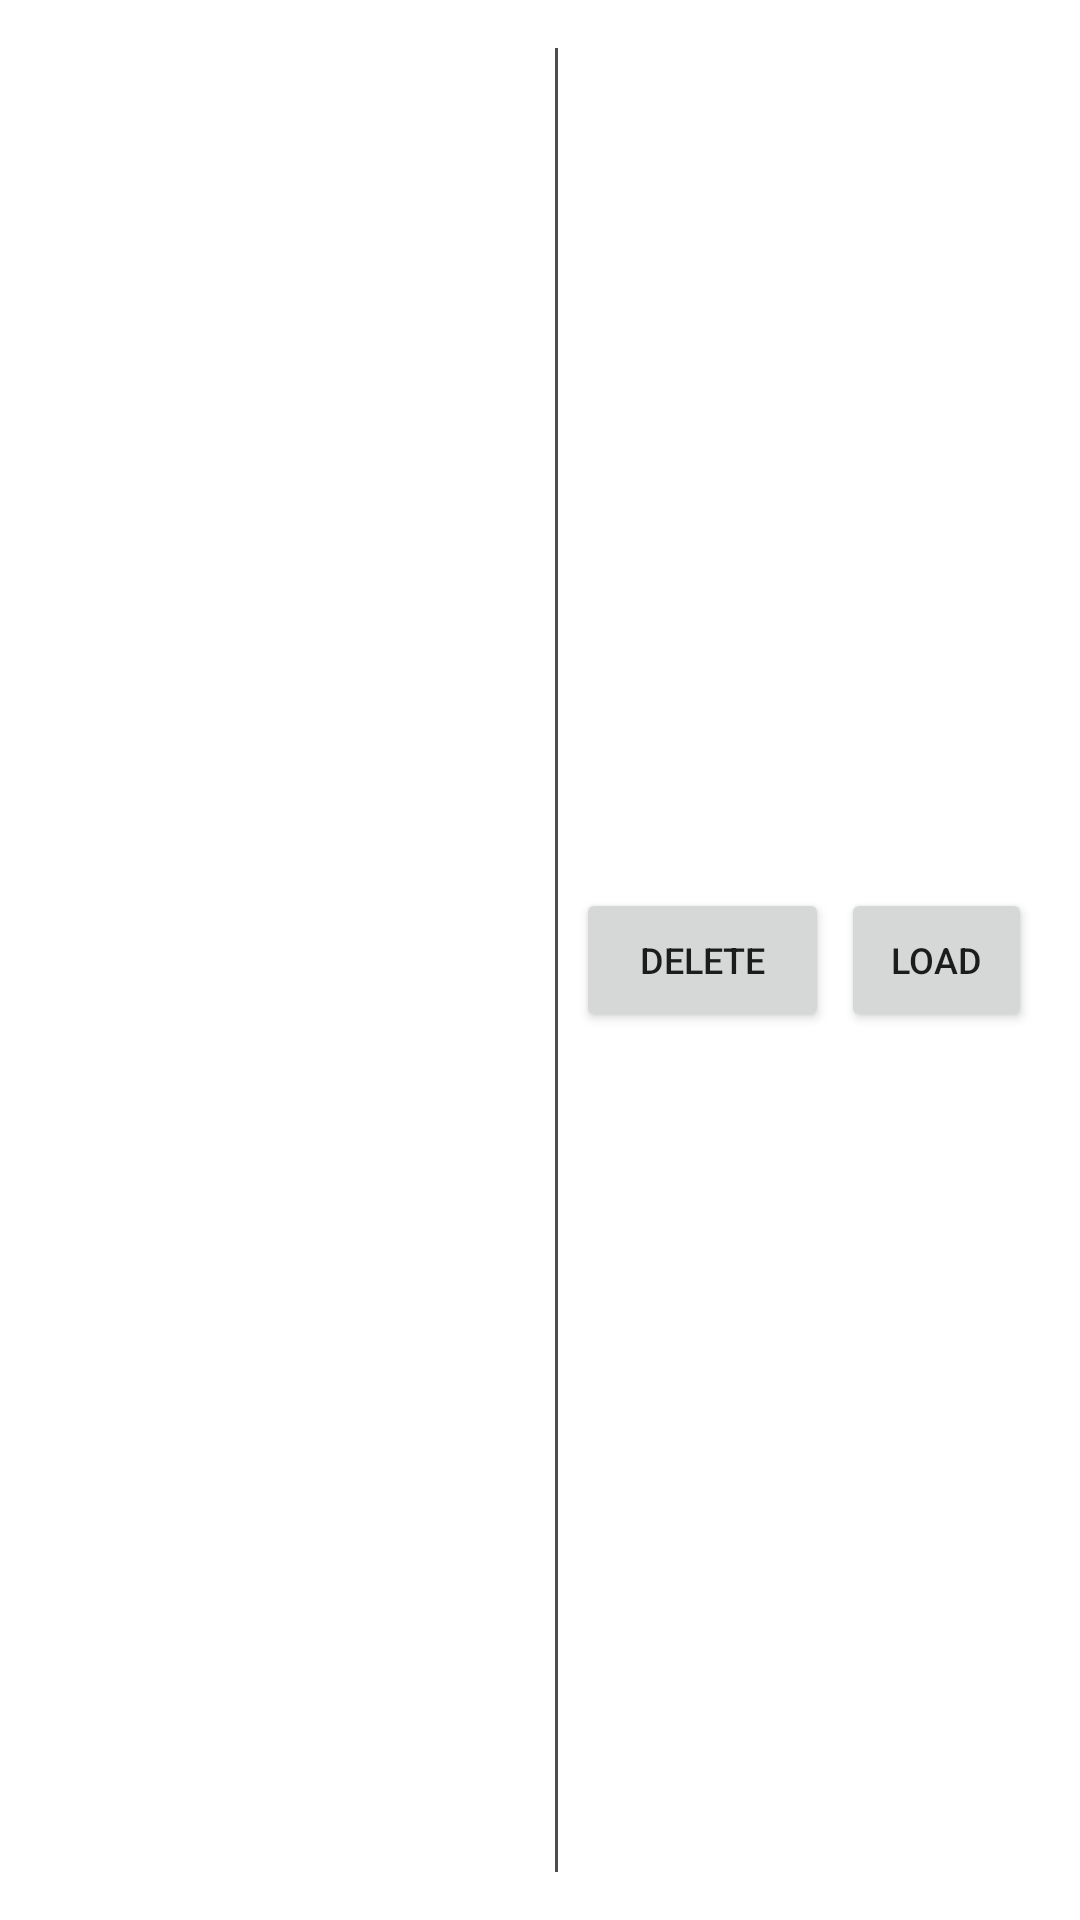

This screen was rendered from an Android layout file. Write that file and the resources it references.
<!-- AndroidManifest.xml: application theme MaterialAppTheme -->
<!-- res/layout/order_line_item.xml -->
<?xml version="1.0" encoding="utf-8"?>
<LinearLayout xmlns:android="http://schemas.android.com/apk/res/android"
    android:layout_width="match_parent"
    android:layout_height="wrap_content"
    xmlns:tools="http://schemas.android.com/tools"
    android:padding="16dp"
    android:weightSum="3">

    <LinearLayout
        android:layout_width="0dp"
        android:layout_height="wrap_content"
        android:orientation="vertical"
        android:layout_weight="1.6">
    <TextView
        android:layout_marginEnd="6dp"
        android:gravity="center"
        android:id="@+id/date"
        android:padding="@dimen/small_gutter"
        android:layout_width="wrap_content"
        android:layout_height="match_parent"
        tools:text="this is a test text to test second row in phone" />

    <TextView
        android:gravity="center"
        android:id="@+id/customer"
        android:layout_width="wrap_content"
        android:layout_marginEnd="6dp"
        android:padding="@dimen/small_gutter"
        android:layout_height="match_parent"
        tools:text="this is a test text to test second row in phone" />
    </LinearLayout>
    <View
        android:layout_marginEnd="6dp"
        android:layout_width="1dp"
        android:layout_height="match_parent"
        android:background="@color/dark_grey" />
    <Button
        android:id="@+id/btn_delete_order"
        android:layout_width="0dp"
        android:layout_height="wrap_content"
        android:text="Delete"
        android:layout_gravity="center"
        android:layout_weight="0.8"
        android:textSize="@dimen/description_text_size"
        android:layout_marginRight="4dp" />

    <Button
        android:id="@+id/btn_load_order"
        android:layout_width="0dp"
        android:layout_height="wrap_content"
        android:textSize="@dimen/description_text_size"
        android:layout_weight="0.6"
        android:layout_gravity="center"
        android:text="Load"/>

</LinearLayout>
<!-- resources referenced by this layout -->
<resources>
  <color name="dark_grey">#4d4d4d</color>
  <dimen name="description_text_size">12sp</dimen>
  <dimen name="small_gutter">4dp</dimen>
  <style name="MaterialAppTheme" parent="Theme.MaterialComponents.Light">
          
          <item name="colorPrimary">@color/colorAccent</item>
          <item name="colorPrimaryDark">@color/colorAccentDark</item>
          <item name="colorAccent">@color/colorAccent</item>
          <item name="windowActionBar">false</item>
          <item name="windowNoTitle">true</item>
      </style>
  <color name="colorAccent">#6200EE</color>
  <color name="colorAccentDark">#5403C6</color>
</resources>
